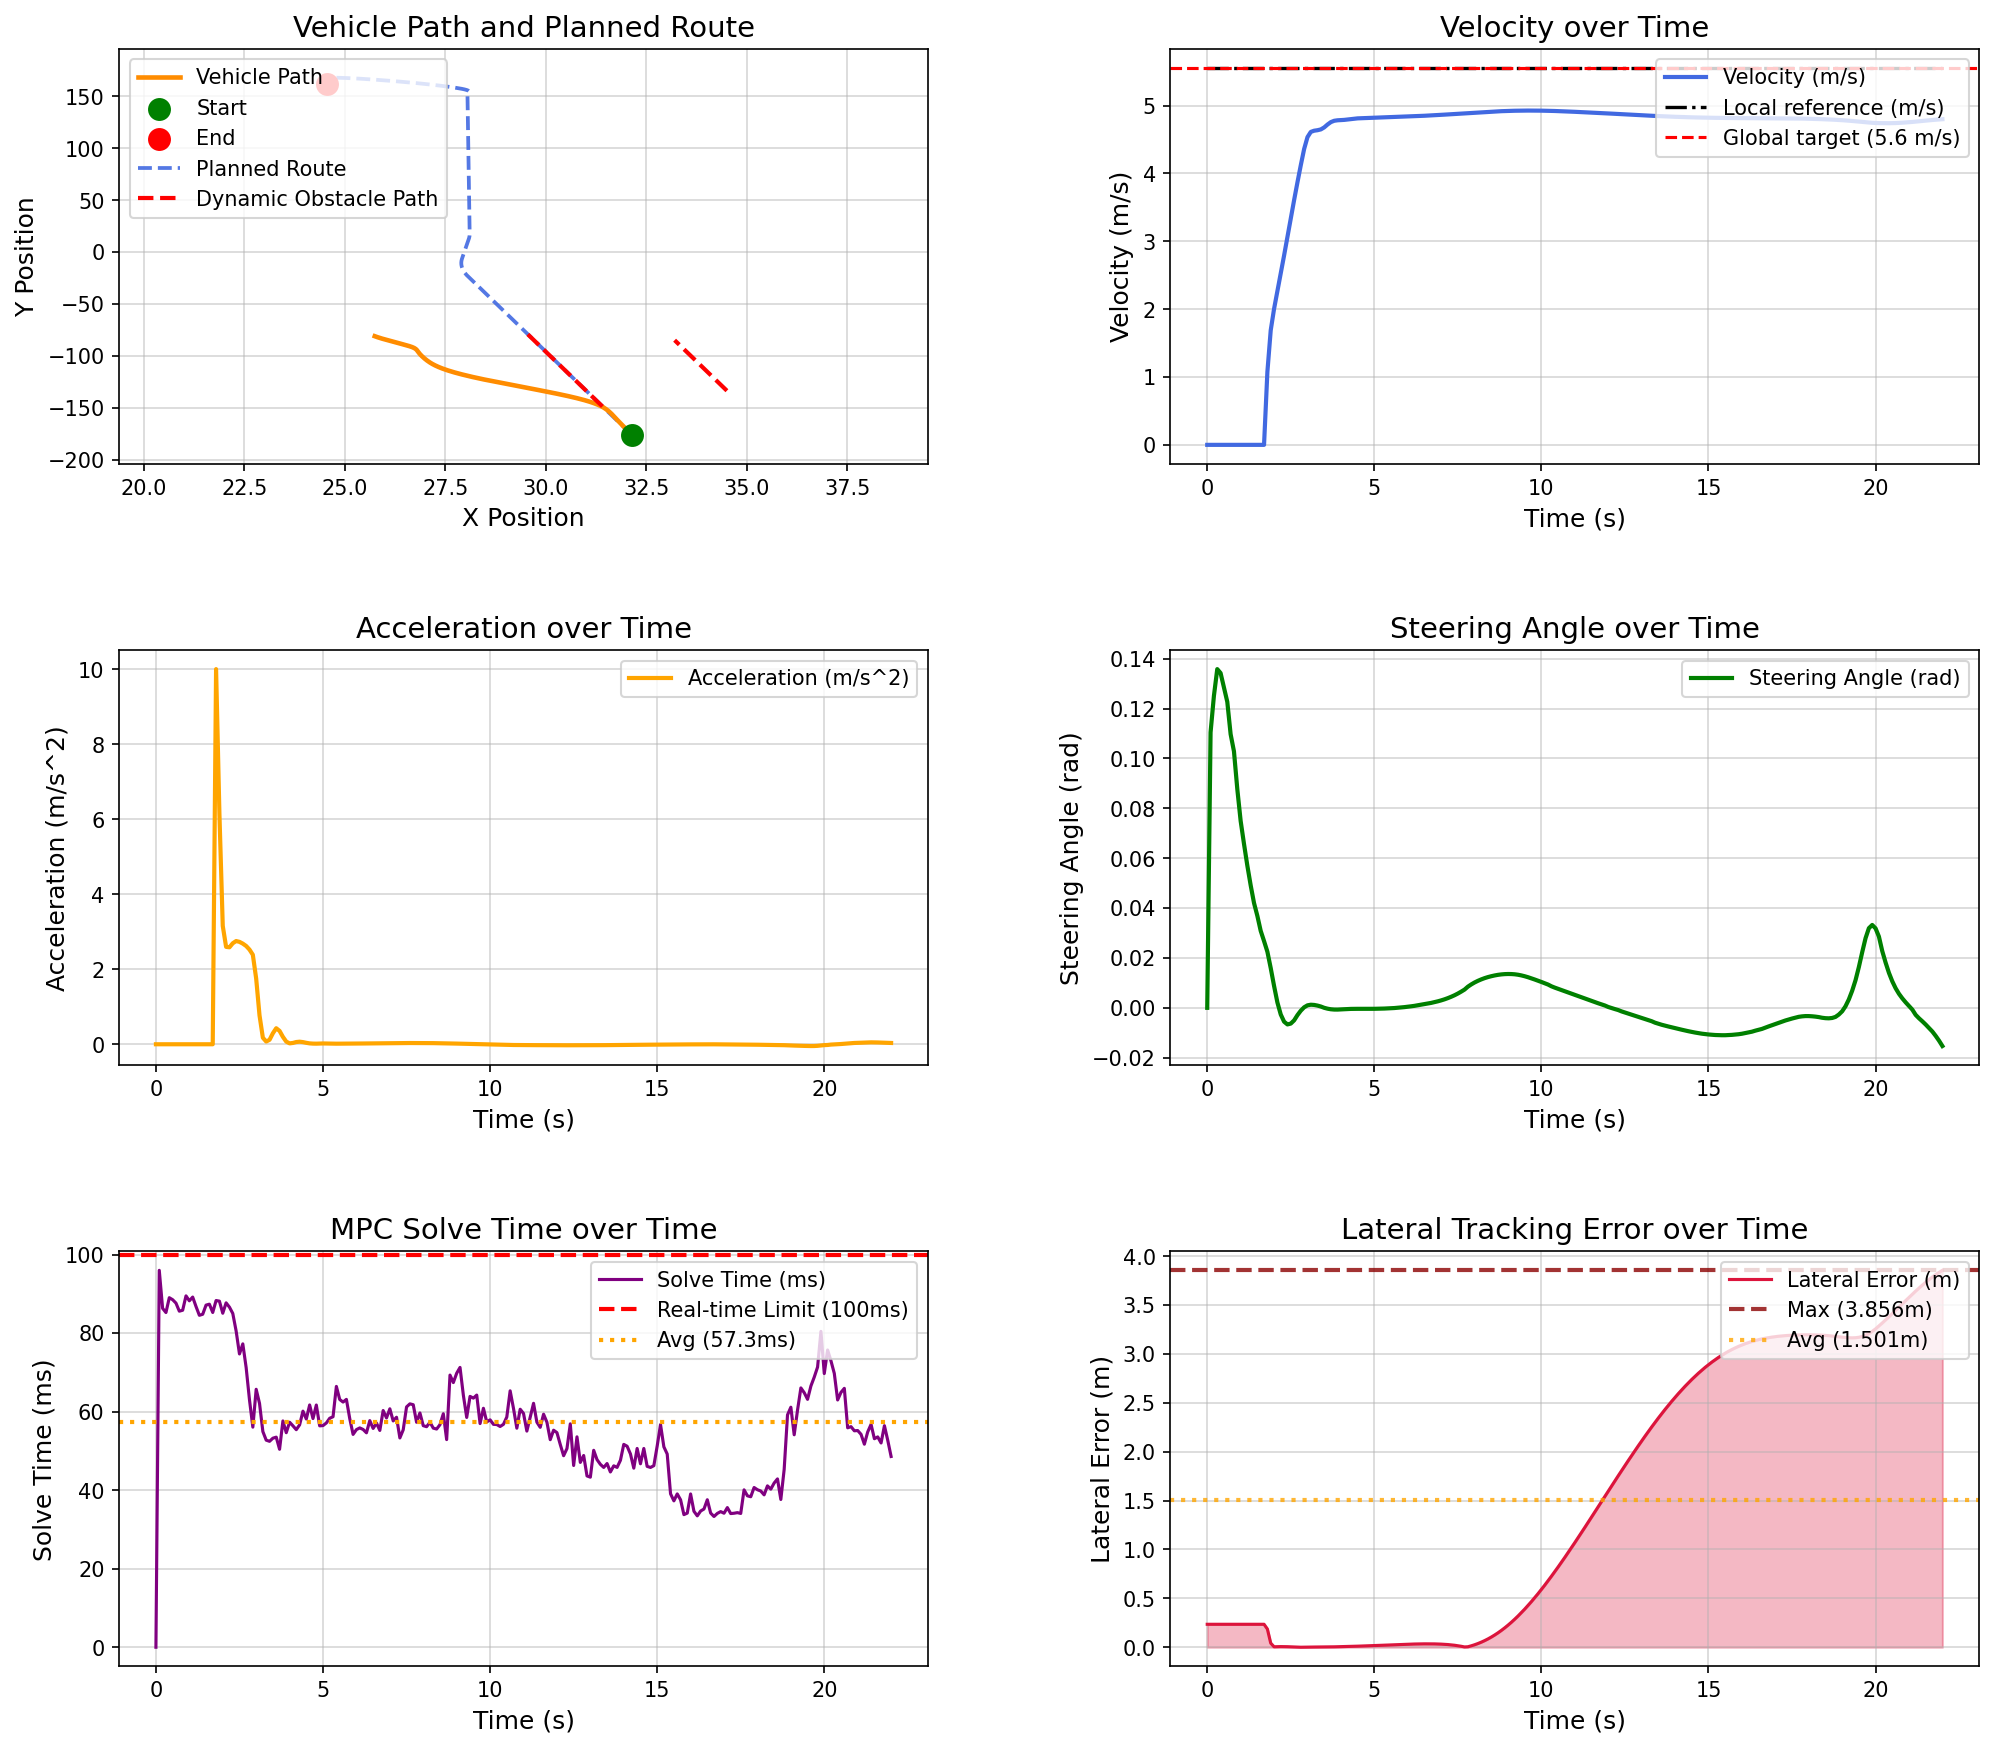

Values plotted in this chart, from the file beside it:
场景, step, time, x, y, yaw, speed, ac, steer, solve_time, lat_error, min_obstacle_dist, 
opportunistic_lane_change_blocked_town05, 0, 0.000000, 32.15, -176.2, 91.53, 0.000000, 0.000000, 0.000000, 0.000000, 0.2348, , 
opportunistic_lane_change_blocked_town05, 1, 0.1, 32.15, -176.2, 91.53, 0.000000, -0.000000, 0.1104, 95.97, 0.2348, 0.874, 
opportunistic_lane_change_blocked_town05, 2, 0.2, 32.15, -176.2, 91.53, 0.000000, 0.000000, 0.1251, 86.29, 0.2348, 18.59, 
opportunistic_lane_change_blocked_town05, 3, 0.3, 32.15, -176.2, 91.53, 0.000000, -0.000000, 0.1358, 85.22, 0.2348, 18.37, 
opportunistic_lane_change_blocked_town05, 4, 0.4, 32.15, -176.2, 91.53, 0.000000, 0.000000, 0.1342, 89, 0.2348, 18.15, 
opportunistic_lane_change_blocked_town05, 5, 0.5, 32.15, -176.2, 91.53, 0.000000, -0.000000, 0.1284, 88.49, 0.2348, 18.32, 
opportunistic_lane_change_blocked_town05, 6, 0.6, 32.15, -176.2, 91.53, 0.000000, 0.000000, 0.1227, 87.62, 0.2348, 18.81, 
opportunistic_lane_change_blocked_town05, 7, 0.7, 32.15, -176.2, 91.53, 0.000000, -0.000000, 0.1097, 85.56, 0.2348, 18.57, 
opportunistic_lane_change_blocked_town05, 8, 0.8, 32.15, -176.2, 91.53, 0.000000, 0.000000, 0.1028, 85.81, 0.2348, 19.49, 
opportunistic_lane_change_blocked_town05, 9, 0.9, 32.15, -176.2, 91.53, 0.000000, -0.000000, 0.08771, 89.47, 0.2348, 18.95, 
opportunistic_lane_change_blocked_town05, 10, 1, 32.15, -176.2, 91.53, 0.000000, 0.000000, 0.07495, 88.21, 0.2348, 19.21, 
opportunistic_lane_change_blocked_town05, 11, 1.1, 32.15, -176.2, 91.53, 0.000000, -0.000000, 0.06575, 89.16, 0.2348, 19.8, 
opportunistic_lane_change_blocked_town05, 12, 1.2, 32.15, -176.2, 91.53, 0.000000, 0.000000, 0.05704, 86.75, 0.2348, 20.09, 
opportunistic_lane_change_blocked_town05, 13, 1.3, 32.15, -176.2, 91.53, 0.000000, -0.000000, 0.04914, 84.51, 0.2348, 20.39, 
opportunistic_lane_change_blocked_town05, 14, 1.4, 32.15, -176.2, 91.53, 0.000000, 0.000000, 0.04204, 84.79, 0.2348, 20.69, 
opportunistic_lane_change_blocked_town05, 15, 1.5, 32.15, -176.2, 91.53, 0.000000, 0.000000, 0.03687, 87.12, 0.2348, 21.37, 
opportunistic_lane_change_blocked_town05, 16, 1.6, 32.15, -176.2, 91.53, 0.000000, -0.000000, 0.03087, 87.35, 0.2348, 21.27, 
opportunistic_lane_change_blocked_town05, 17, 1.7, 32.15, -176.2, 91.53, 0.000000, 0.000000, 0.02677, 85.24, 0.2348, 22.07, 
opportunistic_lane_change_blocked_town05, 18, 1.8, 32.15, -176.2, 91.57, 1.074, 10, 0.02251, 88.28, 0.1864, 22.16, 
opportunistic_lane_change_blocked_town05, 19, 1.9, 32.14, -176.1, 91.64, 1.689, 6.144, 0.01593, 88.12, 0.04179, 22.31, 
opportunistic_lane_change_blocked_town05, 20, 2, 32.13, -175.9, 91.71, 2.004, 3.154, 0.008780, 85.05, 0.004777, 22.17, 
opportunistic_lane_change_blocked_town05, 21, 2.1, 32.13, -175.6, 91.73, 2.264, 2.596, 0.002138, 87.69, 0.006044, 22.15, 
opportunistic_lane_change_blocked_town05, 22, 2.2, 32.12, -175.4, 91.71, 2.522, 2.585, -0.002668, 86.6, 0.006568, 22.14, 
opportunistic_lane_change_blocked_town05, 23, 2.3, 32.11, -175.1, 91.67, 2.791, 2.692, -0.005554, 84.99, 0.006379, 22.11, 
opportunistic_lane_change_blocked_town05, 24, 2.4, 32.1, -174.8, 91.61, 3.067, 2.752, -0.006657, 80.52, 0.005594, 22.06, 
opportunistic_lane_change_blocked_town05, 25, 2.5, 32.1, -174.5, 91.55, 3.34, 2.73, -0.006323, 74.68, 0.004400, 22.02, 
opportunistic_lane_change_blocked_town05, 26, 2.6, 32.09, -174.2, 91.48, 3.608, 2.683, -0.005033, 77.25, 0.002739, 21.97, 
opportunistic_lane_change_blocked_town05, 27, 2.7, 32.08, -173.8, 91.44, 3.87, 2.62, -0.002921, 71.2, 0.001258, 21.9, 
opportunistic_lane_change_blocked_town05, 28, 2.8, 32.07, -173.4, 91.42, 4.122, 2.524, -0.001149, 62.96, 0.000072, 21.81, 
opportunistic_lane_change_blocked_town05, 29, 2.9, 32.06, -173, 91.42, 4.361, 2.386, 0.000213, 56.04, 0.000828, 21.72, 
opportunistic_lane_change_blocked_town05, 30, 3, 32.05, -172.5, 91.43, 4.536, 1.751, 0.001000, 65.68, 0.001453, 21.61, 
opportunistic_lane_change_blocked_town05, 31, 3.1, 32.04, -172.1, 91.45, 4.613, 0.7697, 0.001246, 62.09, 0.001852, 21.49, 
opportunistic_lane_change_blocked_town05, 32, 3.2, 32.03, -171.6, 91.46, 4.63, 0.1743, 0.001159, 54.92, 0.002121, 21.37, 
opportunistic_lane_change_blocked_town05, 33, 3.3, 32.01, -171.1, 91.48, 4.638, 0.07286, 0.000895, 52.73, 0.002325, 21.25, 
opportunistic_lane_change_blocked_town05, 34, 3.4, 32, -170.7, 91.49, 4.649, 0.119, 0.000523, 52.43, 0.002450, 21.14, 
opportunistic_lane_change_blocked_town05, 35, 3.5, 31.99, -170.2, 91.49, 4.679, 0.2934, 0.000006, 53.23, 0.002702, 21.02, 
opportunistic_lane_change_blocked_town05, 36, 3.6, 31.98, -169.7, 91.49, 4.721, 0.4272, -0.000344, 53.49, 0.003113, 20.9, 
opportunistic_lane_change_blocked_town05, 37, 3.7, 31.96, -169.3, 91.48, 4.757, 0.3557, -0.000580, 50.4, 0.003664, 20.77, 
opportunistic_lane_change_blocked_town05, 38, 3.8, 31.95, -168.8, 91.47, 4.777, 0.1968, -0.000696, 57.62, 0.004341, 20.65, 
opportunistic_lane_change_blocked_town05, 39, 3.9, 31.94, -168.3, 91.46, 4.784, 0.07082, -0.000707, 54.63, 0.005117, 20.52, 
opportunistic_lane_change_blocked_town05, 40, 4, 31.93, -167.8, 91.45, 4.786, 0.02412, -0.000649, 57.3, 0.005960, 20.39, 
opportunistic_lane_change_blocked_town05, 41, 4.1, 31.92, -167.4, 91.44, 4.79, 0.03518, -0.000565, 56.38, 0.006856, 20.27, 
opportunistic_lane_change_blocked_town05, 42, 4.2, 31.9, -166.9, 91.44, 4.796, 0.05972, -0.000487, 55.4, 0.007794, 20.14, 
opportunistic_lane_change_blocked_town05, 43, 4.3, 31.89, -166.4, 91.43, 4.803, 0.06838, -0.000433, 56.63, 0.008772, 20.02, 
opportunistic_lane_change_blocked_town05, 44, 4.4, 31.88, -165.9, 91.42, 4.808, 0.05742, -0.000408, 60.11, 0.009798, 19.89, 
opportunistic_lane_change_blocked_town05, 45, 4.5, 31.87, -165.4, 91.42, 4.812, 0.0384, -0.000402, 58.11, 0.01087, 19.77, 
opportunistic_lane_change_blocked_town05, 46, 4.6, 31.86, -165, 91.41, 4.815, 0.02349, -0.000406, 61.69, 0.01199, 19.64, 
opportunistic_lane_change_blocked_town05, 47, 4.7, 31.85, -164.5, 91.4, 4.816, 0.0174, -0.000412, 58.23, 0.01316, 19.52, 
opportunistic_lane_change_blocked_town05, 48, 4.8, 31.83, -164, 91.4, 4.818, 0.01581, -0.000414, 61.68, 0.01439, 19.39, 
opportunistic_lane_change_blocked_town05, 49, 4.9, 31.82, -163.5, 91.39, 4.82, 0.01853, -0.000408, 56.37, 0.01566, 19.26, 
opportunistic_lane_change_blocked_town05, 50, 5, 31.81, -163, 91.39, 4.822, 0.02157, -0.000392, 56.44, 0.01698, 19.14, 
opportunistic_lane_change_blocked_town05, 51, 5.1, 31.8, -162.5, 91.38, 4.824, 0.02094, -0.000369, 57.11, 0.01834, 19.01, 
opportunistic_lane_change_blocked_town05, 52, 5.2, 31.79, -162.1, 91.38, 4.826, 0.01834, -0.000338, 58.31, 0.01974, 18.87, 
opportunistic_lane_change_blocked_town05, 53, 5.3, 31.78, -161.6, 91.37, 4.827, 0.01607, -0.000292, 58.69, 0.02117, 18.74, 
opportunistic_lane_change_blocked_town05, 54, 5.4, 31.76, -161.1, 91.37, 4.829, 0.01523, -0.000234, 66.41, 0.02261, 18.6, 
opportunistic_lane_change_blocked_town05, 55, 5.5, 31.75, -160.6, 91.37, 4.83, 0.01555, -0.000171, 63.08, 0.02406, 18.46, 
opportunistic_lane_change_blocked_town05, 56, 5.6, 31.74, -160.1, 91.36, 4.832, 0.01653, -0.000087, 62.43, 0.0255, 18.33, 
opportunistic_lane_change_blocked_town05, 57, 5.7, 31.73, -159.7, 91.36, 4.834, 0.01763, 0.000023, 63.11, 0.02692, 18.19, 
opportunistic_lane_change_blocked_town05, 58, 5.8, 31.72, -159.2, 91.37, 4.836, 0.0184, 0.000148, 58.21, 0.0283, 18.05, 
opportunistic_lane_change_blocked_town05, 59, 5.9, 31.71, -158.7, 91.37, 4.838, 0.0188, 0.000281, 54.2, 0.02961, 17.91, 
... 161 more rows
